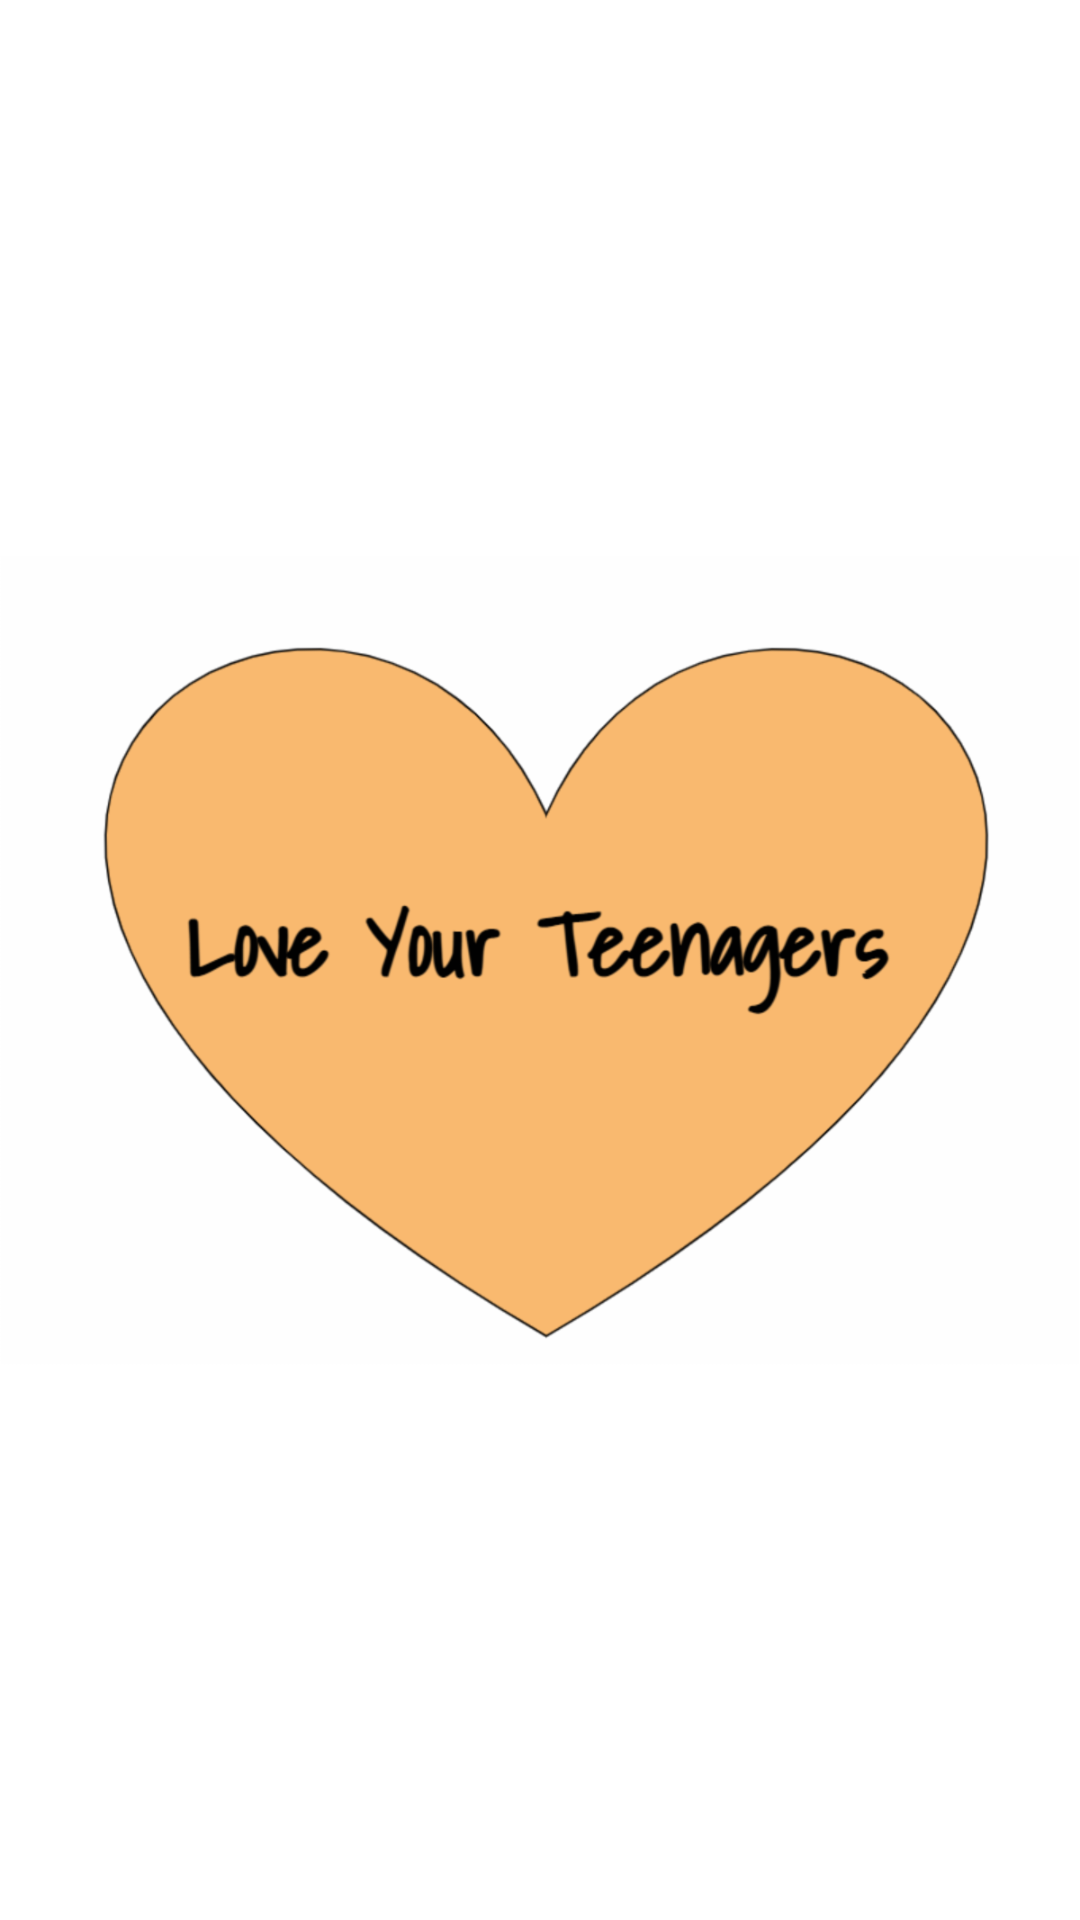

Produce the Android XML layout that renders to this screen, including the resource entries it uses.
<!-- AndroidManifest.xml: application theme Theme.ParentChildTracker -->
<!-- res/layout/fragment_on_boarding_screen_one.xml -->
<?xml version="1.0" encoding="utf-8"?>
<androidx.constraintlayout.widget.ConstraintLayout xmlns:android="http://schemas.android.com/apk/res/android"
    xmlns:app="http://schemas.android.com/apk/res-auto"
    xmlns:tools="http://schemas.android.com/tools"
    android:layout_width="match_parent"
    android:layout_height="match_parent"
    tools:context=".view.onboarding.OnBoardingScreenOneFragment">


    <ImageView
        android:id="@+id/imageView"
        android:layout_width="wrap_content"
        android:layout_height="wrap_content"
        android:src="@drawable/screenone"
        app:layout_constraintBottom_toBottomOf="parent"
        app:layout_constraintEnd_toEndOf="parent"
        app:layout_constraintStart_toStartOf="parent"
        app:layout_constraintTop_toTopOf="parent"
        android:contentDescription="@string/onBoarding_screen_one_cd"
        />
</androidx.constraintlayout.widget.ConstraintLayout>
<!-- resources referenced by this layout -->
<resources>
  <!-- drawable screenone: png bitmap (drawable-hdpi, 39177 bytes) -->
  <string name="onBoarding_screen_one_cd">OnBoarding Screen One</string>
  <style name="Theme.ParentChildTracker" parent="Theme.MaterialComponents.DayNight.NoActionBar">
          
          <item name="colorPrimary">@color/purple_500</item>
          <item name="colorPrimaryVariant">@color/purple_700</item>
          <item name="colorOnPrimary">@color/white</item>
          
          <item name="colorSecondary">@color/teal_200</item>
          <item name="colorSecondaryVariant">@color/teal_700</item>
          <item name="colorOnSecondary">@color/black</item>
          
          <item name="android:statusBarColor" tools:targetApi="l">?attr/colorPrimaryVariant</item>
          
      </style>
  <!-- not gathered from this repository: default colours our renderer supplied (Android Studio template values) -->
  <color name="purple_500">#FF6200EE</color>
  <color name="purple_700">#FF3700B3</color>
  <color name="teal_200">#FF03DAC5</color>
  <color name="teal_700">#FF018786</color>
  <color name="black">#FF000000</color>
  <color name="white">#FFFFFFFF</color>
</resources>
